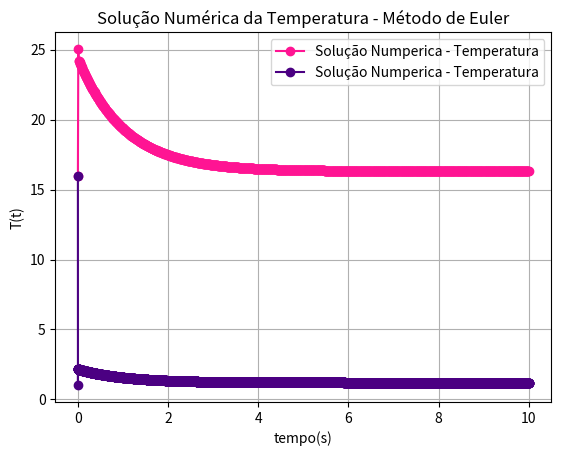

Recreate this plot in Python. (Note: this script raises an exception after producing the figure.)
# Resolução Analítica: Questão 1 - Letra B - Método de Euler

#Importando Bibliotecas:
import numpy as np 
import math as mt 
import matplotlib.pyplot as plt 



def calculate_letra_b():

    # Definindo Variáveis de Entrada:
    t0 = 0
    tf = 10
    T0 = 16
    C0 = 1

    h = [0.009, 0.001] # passos solicitados pelo problema # mais elementos, mais refinado, menor o erro 
    x = len(h) # variável para medir o tamanho do vetor de passos h 

    # Definindo a Função que calcula o Número de Elementos:
    def calculate_n(tf:float, t0: float, h:float) -> np.ndarray:

        n = np.zeros(len(h))
        for i in range(len(h)):

            n[i] = ((tf-t0)/(h[i])) +1 

        return n
    
    n = calculate_n(tf,t0,h)
    print('n', n) # vetor com os números de elementos de cada passo solicitado pelo problema 

    # Definindo o Sistema de Funções de EDO:
    def f_C(t,T,C):
        return -np.exp(-10/(T+273)) * C

    def f_T(t,T,C):
        return 1000 * np.exp(-10/(T+273)) * C - 10*(T-20)

    # Definindo as Matrizes que vao guardar os Vetores de Tempo e de Y:
    t_array = []
    T_array = []
    C_array = []

    # Definindo as Condições Iniciais:
    for i in range(0,x): # loop que vai de 0 ao tamanho do vetor de passos
        m = int(n[i])
        t = np.zeros(m)
        T = np.zeros(m)
        C = np.zeros(m)

        for j in range(0,m):
            if j == 0:
                t[j] = t0
                T[j] = T0
                C[j] = C0
            else:
                t[j] = j*h[i]
                T[j] = 0
                C[j] = 0
        T_array.append(T) # guarda os vetores de y dentro da matriz y_array
        C_array.append(C)
        t_array.append(t) # guarda os vetores de t dentro da matriz y_array

    print('t_array', t_array)
    print('T_array', T_array)
    print('C_array', C_array)

    for i in range(x):
        t = t_array[i]
        T = T_array[i]
        C = C_array[i]
        m = int(n[i]) - 1

        for j in range(0,m):
            T[j+1] = T[i] + h[i]*f_T(t[j], T[j], C[j]) # solução numérica da temperatura com o método de euler 
            C[j+1] = C[j] + h[i]*f_C(t[j], T[j], C[j]) # solução numérica da composição com o método de euler 
        T_array[i] = T
        C_array[i] = C
    
    print(T_array)
    print(C_array)

    # Plotagem da Solução Numérica:
    colors =  ['#FF1493', '#4B0082']   # Pink, dark purple

    for i in range(len(t_array)):
        t = t_array[i]
        T = T_array[i]
        color = colors[i % len(colors)]
        plt.plot(t, T, marker='o', linestyle='-', color=color, label='Solução Numperica - Temperatura')
    plt.title('Solução Numérica da Temperatura - Método de Euler')
    plt.xlabel('tempo(s)')
    plt.ylabel('T(t)')
    plt.grid(True)
    plt.legend()
    plt.show()

    colors =  ['#FF1493', '#4B0082']   # Pink, dark purple

    for i in range(len(t_array)):
        t = t_array[i]
        C = C_array[i]
        color = colors[i % len(colors)]
        plt.plot(t, T, marker='o', linestyle='-', color=color, label='Solução Numperica - Composição')
    plt.title('Solução Numérica da Temperatura - Método de Euler')
    plt.xlabel('tempo(s)')
    plt.ylabel('C(t)')
    plt.grid(True)
    plt.legend()
    plt.show()


b = calculate_letra_b()